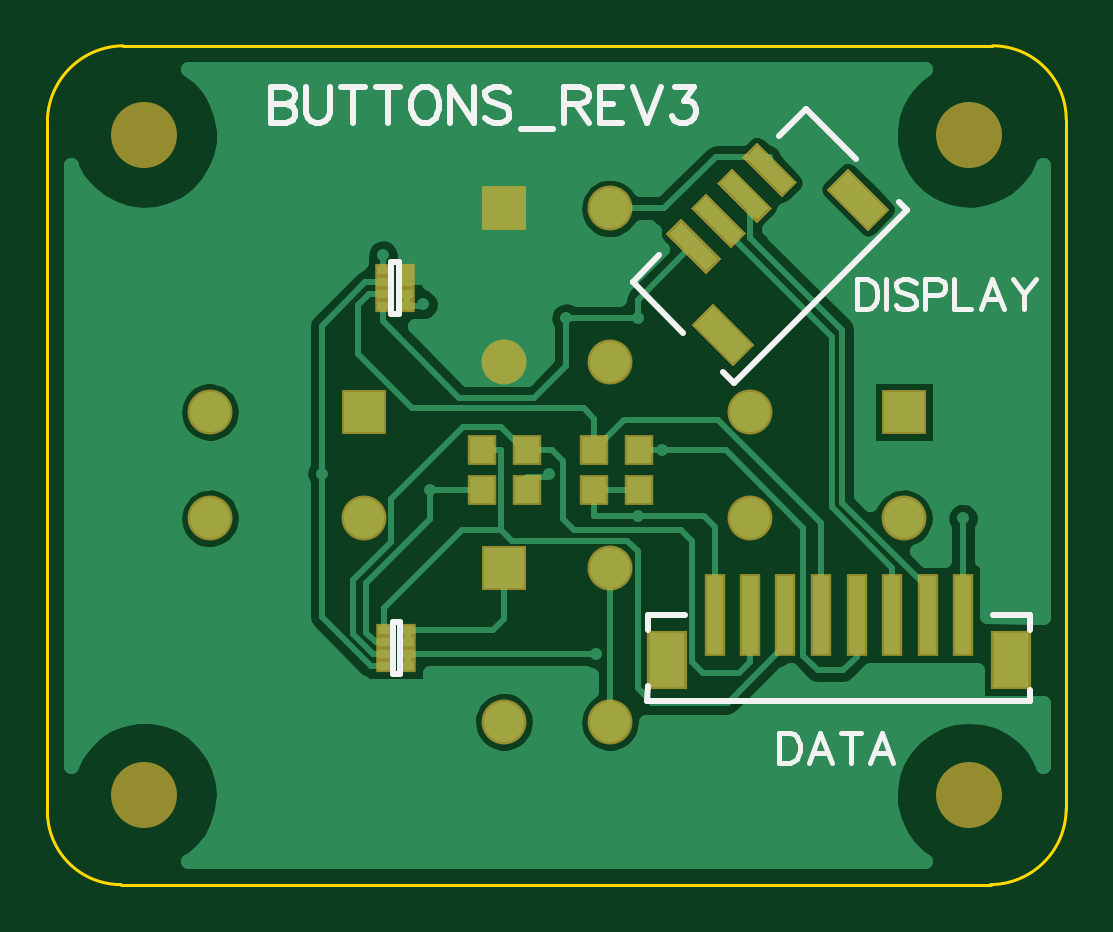
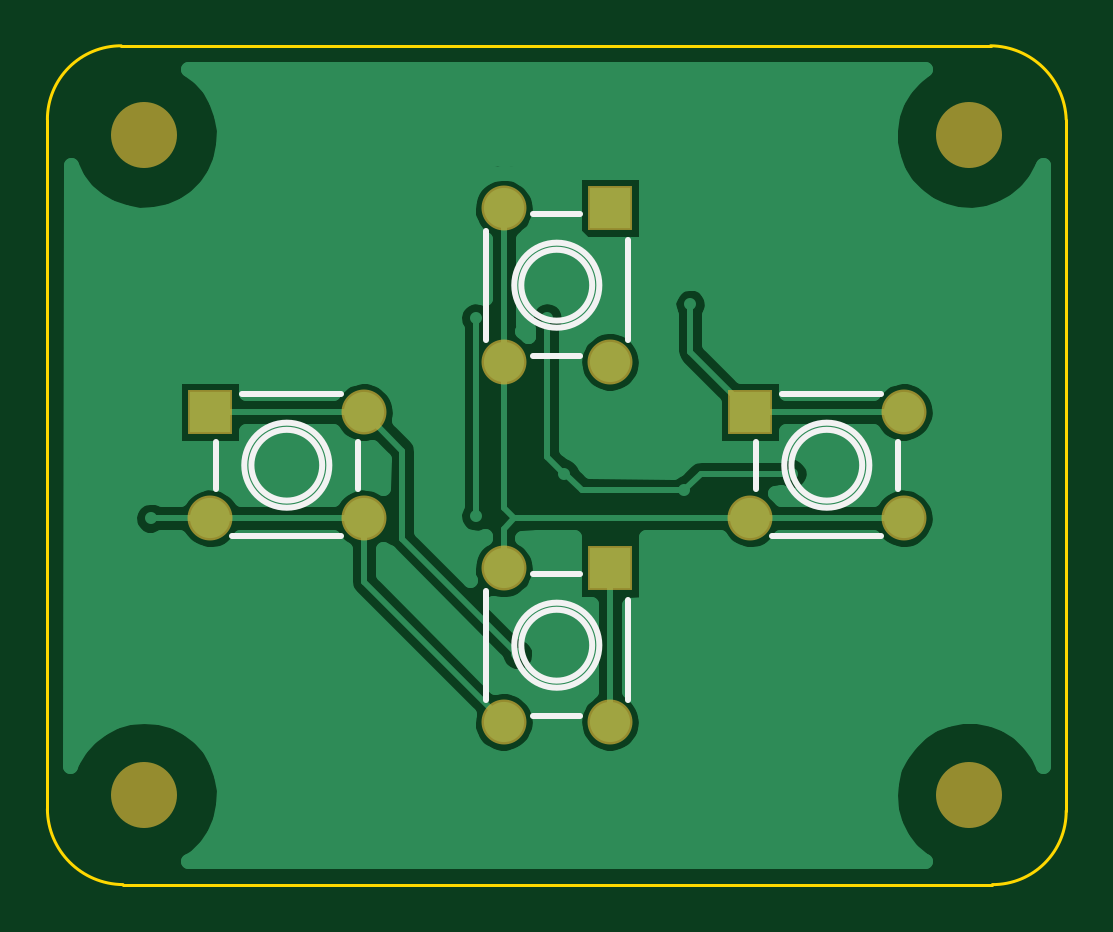
Circuit board: 7 layer files. Board 43.1 x 35.5 mm.
- bottom_copper: Buttons.GBL (12083 bytes)
- bottom_silk: Buttons.GBO (906 bytes)
- bottom_mask: Buttons.GBS (449 bytes)
- outline: Buttons.GKO (326 bytes)
- top_copper: Buttons.GTL (12485 bytes)
- top_silk: Buttons.GTO (3471 bytes)
- top_mask: Buttons.GTS (1495 bytes)

=== bottom_copper: Buttons.GBL (12083 bytes, source omitted) ===
=== bottom_silk: Buttons.GBO ===
G04 DipTrace 2.4.0.2*
%INBottomSilk.gbr*%
%MOIN*%
%ADD10C,0.0098*%
%FSLAX44Y44*%
G04*
G70*
G90*
G75*
G01*
%LNBotSilk*%
%LPD*%
X11721Y13930D2*
D10*
G02X11721Y13930I709J0D01*
G01*
X13611Y14836D2*
Y13024D1*
X12824Y12749D2*
X12036D1*
X11249Y13024D2*
Y14678D1*
X12036Y15111D2*
X12824D1*
X11840Y13930D2*
G02X11840Y13930I591J0D01*
G01*
X7221Y10930D2*
G02X7221Y10930I709J0D01*
G01*
X8836Y9749D2*
X7024D1*
X6749Y10536D2*
Y11324D1*
X7024Y12111D2*
X8678D1*
X9111Y11324D2*
Y10536D1*
X7340Y10930D2*
G02X7340Y10930I590J0D01*
G01*
X11721Y7930D2*
G02X11721Y7930I709J0D01*
G01*
X13611Y8836D2*
Y7024D1*
X12824Y6749D2*
X12036D1*
X11249Y7024D2*
Y8678D1*
X12036Y9111D2*
X12824D1*
X11840Y7930D2*
G02X11840Y7930I591J0D01*
G01*
X16221Y10930D2*
G02X16221Y10930I709J0D01*
G01*
X17836Y9749D2*
X16024D1*
X15749Y10536D2*
Y11324D1*
X16024Y12111D2*
X17678D1*
X18111Y11324D2*
Y10536D1*
X16340Y10930D2*
G02X16340Y10930I590J0D01*
G01*
M02*

=== bottom_mask: Buttons.GBS ===
G04 DipTrace 2.4.0.2*
%INBottomMask.gbr*%
%MOIN*%
%ADD23C,0.11*%
%ADD31C,0.0749*%
%ADD33R,0.0749X0.0749*%
%FSLAX44Y44*%
G04*
G70*
G90*
G75*
G01*
%LNBotMask*%
%LPD*%
D23*
X5555Y16430D3*
X19305Y5430D3*
Y16430D3*
X5555Y5430D3*
D33*
X11544Y15210D3*
D31*
X13316D3*
Y12651D3*
X11544D3*
D33*
X9210Y11816D3*
D31*
Y10044D3*
X6650D3*
Y11816D3*
D33*
X11544Y9210D3*
D31*
X13316D3*
Y6651D3*
X11544D3*
D33*
X18210Y11816D3*
D31*
Y10044D3*
X15650D3*
Y11816D3*
M02*

=== outline: Buttons.GKO ===
G04 DipTrace 2.4.0.2*
%INBoardOutline.gbr*%
%MOIN*%
%ADD11C,0.0055*%
%FSLAX44Y44*%
G04*
G70*
G90*
G75*
G01*
%LNBoardOutline*%
%LPD*%
X5200Y17920D2*
D11*
G03X3940Y16690I17J-1278D01*
G01*
Y5170D1*
G03X5170Y3940I1222J-8D01*
G01*
X19660D1*
G03X20920Y5200I-10J1270D01*
G01*
Y16690D1*
G03X19690Y17920I-1227J3D01*
G01*
X5200D1*
M02*

=== top_copper: Buttons.GTL (12485 bytes, source omitted) ===
=== top_silk: Buttons.GTO ===
G04 DipTrace 2.4.0.2*
%INTopSilk.gbr*%
%MOIN*%
%ADD10C,0.0098*%
%ADD40C,0.0077*%
%ADD41C,0.0093*%
%FSLAX44Y44*%
G04*
G70*
G90*
G75*
G01*
%LNTopSilk*%
%LPD*%
X15199Y12477D2*
D10*
X15376Y12300D1*
X18261Y15185D1*
X18127Y15319D1*
X17419Y16027D2*
X16585Y16861D1*
X16134Y16421D2*
X16580Y16866D1*
X14534Y13141D2*
X13700Y13976D1*
X13695Y13981D2*
X14140Y14426D1*
X9693Y7443D2*
X9818D1*
Y8318D1*
X9693D1*
Y7443D1*
X9668Y13443D2*
X9793D1*
Y14318D1*
X9668D1*
Y13443D1*
X13943Y7250D2*
X13940Y7000D1*
X20320D1*
X20317D2*
Y7188D1*
Y8187D2*
Y8438D1*
X19693D2*
X20317D1*
X13943Y8187D2*
Y8438D1*
X14567D1*
X17431Y14030D2*
D40*
Y13528D1*
X17599D1*
X17671Y13552D1*
X17719Y13600D1*
X17743Y13648D1*
X17766Y13719D1*
Y13839D1*
X17743Y13911D1*
X17719Y13959D1*
X17671Y14007D1*
X17599Y14030D1*
X17431D1*
X17921D2*
Y13528D1*
X18410Y13959D2*
X18363Y14007D1*
X18291Y14030D1*
X18195D1*
X18123Y14007D1*
X18075Y13959D1*
Y13911D1*
X18099Y13863D1*
X18123Y13839D1*
X18171Y13815D1*
X18314Y13767D1*
X18363Y13744D1*
X18386Y13719D1*
X18410Y13672D1*
Y13600D1*
X18363Y13552D1*
X18291Y13528D1*
X18195D1*
X18123Y13552D1*
X18075Y13600D1*
X18564Y13767D2*
X18780D1*
X18851Y13791D1*
X18876Y13815D1*
X18899Y13863D1*
Y13935D1*
X18876Y13982D1*
X18851Y14007D1*
X18780Y14030D1*
X18564D1*
Y13528D1*
X19054Y14030D2*
Y13528D1*
X19341D1*
X19878D2*
X19686Y14030D1*
X19495Y13528D1*
X19567Y13696D2*
X19806D1*
X20032Y14030D2*
X20224Y13791D1*
Y13528D1*
X20415Y14030D2*
X20224Y13791D1*
X16141Y6470D2*
Y5968D1*
X16309D1*
X16381Y5992D1*
X16429Y6040D1*
X16453Y6088D1*
X16476Y6159D1*
Y6279D1*
X16453Y6351D1*
X16429Y6399D1*
X16381Y6447D1*
X16309Y6470D1*
X16141D1*
X17014Y5968D2*
X16822Y6470D1*
X16631Y5968D1*
X16703Y6136D2*
X16942D1*
X17336Y6470D2*
Y5968D1*
X17168Y6470D2*
X17503D1*
X18041Y5968D2*
X17849Y6470D1*
X17657Y5968D1*
X17729Y6136D2*
X17969D1*
X7659Y17237D2*
D41*
Y16634D1*
X7918D1*
X8004Y16663D1*
X8033Y16691D1*
X8061Y16748D1*
Y16835D1*
X8033Y16892D1*
X8004Y16921D1*
X7918Y16949D1*
X8004Y16979D1*
X8033Y17007D1*
X8061Y17064D1*
Y17122D1*
X8033Y17179D1*
X8004Y17208D1*
X7918Y17237D1*
X7659D1*
Y16949D2*
X7918D1*
X8246Y17237D2*
Y16806D1*
X8275Y16720D1*
X8333Y16663D1*
X8419Y16634D1*
X8476D1*
X8562Y16663D1*
X8620Y16720D1*
X8648Y16806D1*
Y17237D1*
X9034D2*
Y16634D1*
X8834Y17237D2*
X9235D1*
X9622D2*
Y16634D1*
X9421Y17237D2*
X9823D1*
X10180D2*
X10123Y17208D1*
X10066Y17150D1*
X10036Y17093D1*
X10008Y17007D1*
Y16863D1*
X10036Y16778D1*
X10066Y16720D1*
X10123Y16663D1*
X10180Y16634D1*
X10295D1*
X10352Y16663D1*
X10410Y16720D1*
X10438Y16778D1*
X10467Y16863D1*
Y17007D1*
X10438Y17093D1*
X10410Y17150D1*
X10352Y17208D1*
X10295Y17237D1*
X10180D1*
X11054D2*
Y16634D1*
X10652Y17237D1*
Y16634D1*
X11641Y17150D2*
X11584Y17208D1*
X11498Y17237D1*
X11383D1*
X11297Y17208D1*
X11239Y17150D1*
Y17093D1*
X11269Y17036D1*
X11297Y17007D1*
X11354Y16979D1*
X11527Y16921D1*
X11584Y16892D1*
X11613Y16863D1*
X11641Y16806D1*
Y16720D1*
X11584Y16663D1*
X11498Y16634D1*
X11383D1*
X11297Y16663D1*
X11239Y16720D1*
X11827Y16534D2*
X12372D1*
X12557Y16949D2*
X12815D1*
X12901Y16979D1*
X12930Y17007D1*
X12959Y17064D1*
Y17122D1*
X12930Y17179D1*
X12901Y17208D1*
X12815Y17237D1*
X12557D1*
Y16634D1*
X12758Y16949D2*
X12959Y16634D1*
X13517Y17237D2*
X13144D1*
Y16634D1*
X13517D1*
X13144Y16949D2*
X13374D1*
X13702Y17237D2*
X13932Y16634D1*
X14161Y17237D1*
X14404Y17236D2*
X14719D1*
X14547Y17006D1*
X14634D1*
X14691Y16978D1*
X14719Y16949D1*
X14748Y16863D1*
Y16806D1*
X14719Y16720D1*
X14662Y16662D1*
X14576Y16634D1*
X14490D1*
X14404Y16662D1*
X14376Y16691D1*
X14346Y16748D1*
M02*

=== top_mask: Buttons.GTS ===
G04 DipTrace 2.4.0.2*
%INTopMask.gbr*%
%MOIN*%
%ADD23C,0.11*%
%ADD27R,0.067X0.0986*%
%ADD29R,0.0356X0.138*%
%ADD31C,0.0749*%
%ADD33R,0.0749X0.0749*%
%ADD35R,0.0275X0.022*%
%ADD37R,0.0474X0.0513*%
%FSLAX44Y44*%
G04*
G70*
G90*
G75*
G01*
%LNTopMask*%
%LPD*%
D37*
X11930Y11180D3*
Y10511D3*
X11180Y11180D3*
Y10511D3*
X13055Y11180D3*
Y10511D3*
X13805Y11180D3*
Y10511D3*
D23*
X5555Y16430D3*
X19305Y5430D3*
Y16430D3*
X5555Y5430D3*
G36*
X15095Y15639D2*
X15346Y15890D1*
X16015Y15221D1*
X15764Y14970D1*
X15095Y15639D1*
G37*
G36*
X14246Y14790D2*
X14498Y15042D1*
X15167Y14373D1*
X14915Y14121D1*
X14246Y14790D1*
G37*
G36*
X14671Y15215D2*
X14922Y15466D1*
X15591Y14797D1*
X15340Y14546D1*
X14671Y15215D1*
G37*
G36*
X16926Y15523D2*
X17287Y15883D1*
X17983Y15187D1*
X17623Y14826D1*
X16926Y15523D1*
G37*
G36*
X14677Y13274D2*
X15038Y13635D1*
X15735Y12938D1*
X15374Y12577D1*
X14677Y13274D1*
G37*
G36*
X15519Y16063D2*
X15770Y16315D1*
X16440Y15646D1*
X16188Y15394D1*
X15519Y16063D1*
G37*
D35*
X9555Y7580D3*
Y7980D3*
Y8180D3*
Y7780D3*
X9955Y8180D3*
Y7980D3*
Y7780D3*
Y7580D3*
X9530Y13580D3*
Y13980D3*
Y14180D3*
Y13780D3*
X9930Y14180D3*
Y13980D3*
Y13780D3*
Y13580D3*
D33*
X11544Y15210D3*
D31*
X13316D3*
Y12651D3*
X11544D3*
D33*
X9210Y11816D3*
D31*
Y10044D3*
X6650D3*
Y11816D3*
D33*
X11544Y9210D3*
D31*
X13316D3*
Y6651D3*
X11544D3*
D33*
X18210Y11816D3*
D31*
Y10044D3*
X15650D3*
Y11816D3*
D29*
X17430Y8430D3*
X16830D3*
D27*
X20000Y7690D3*
X14260D3*
D29*
X16240Y8430D3*
X15650D3*
X15060D3*
X18020D3*
X18610D3*
X19200D3*
M02*

